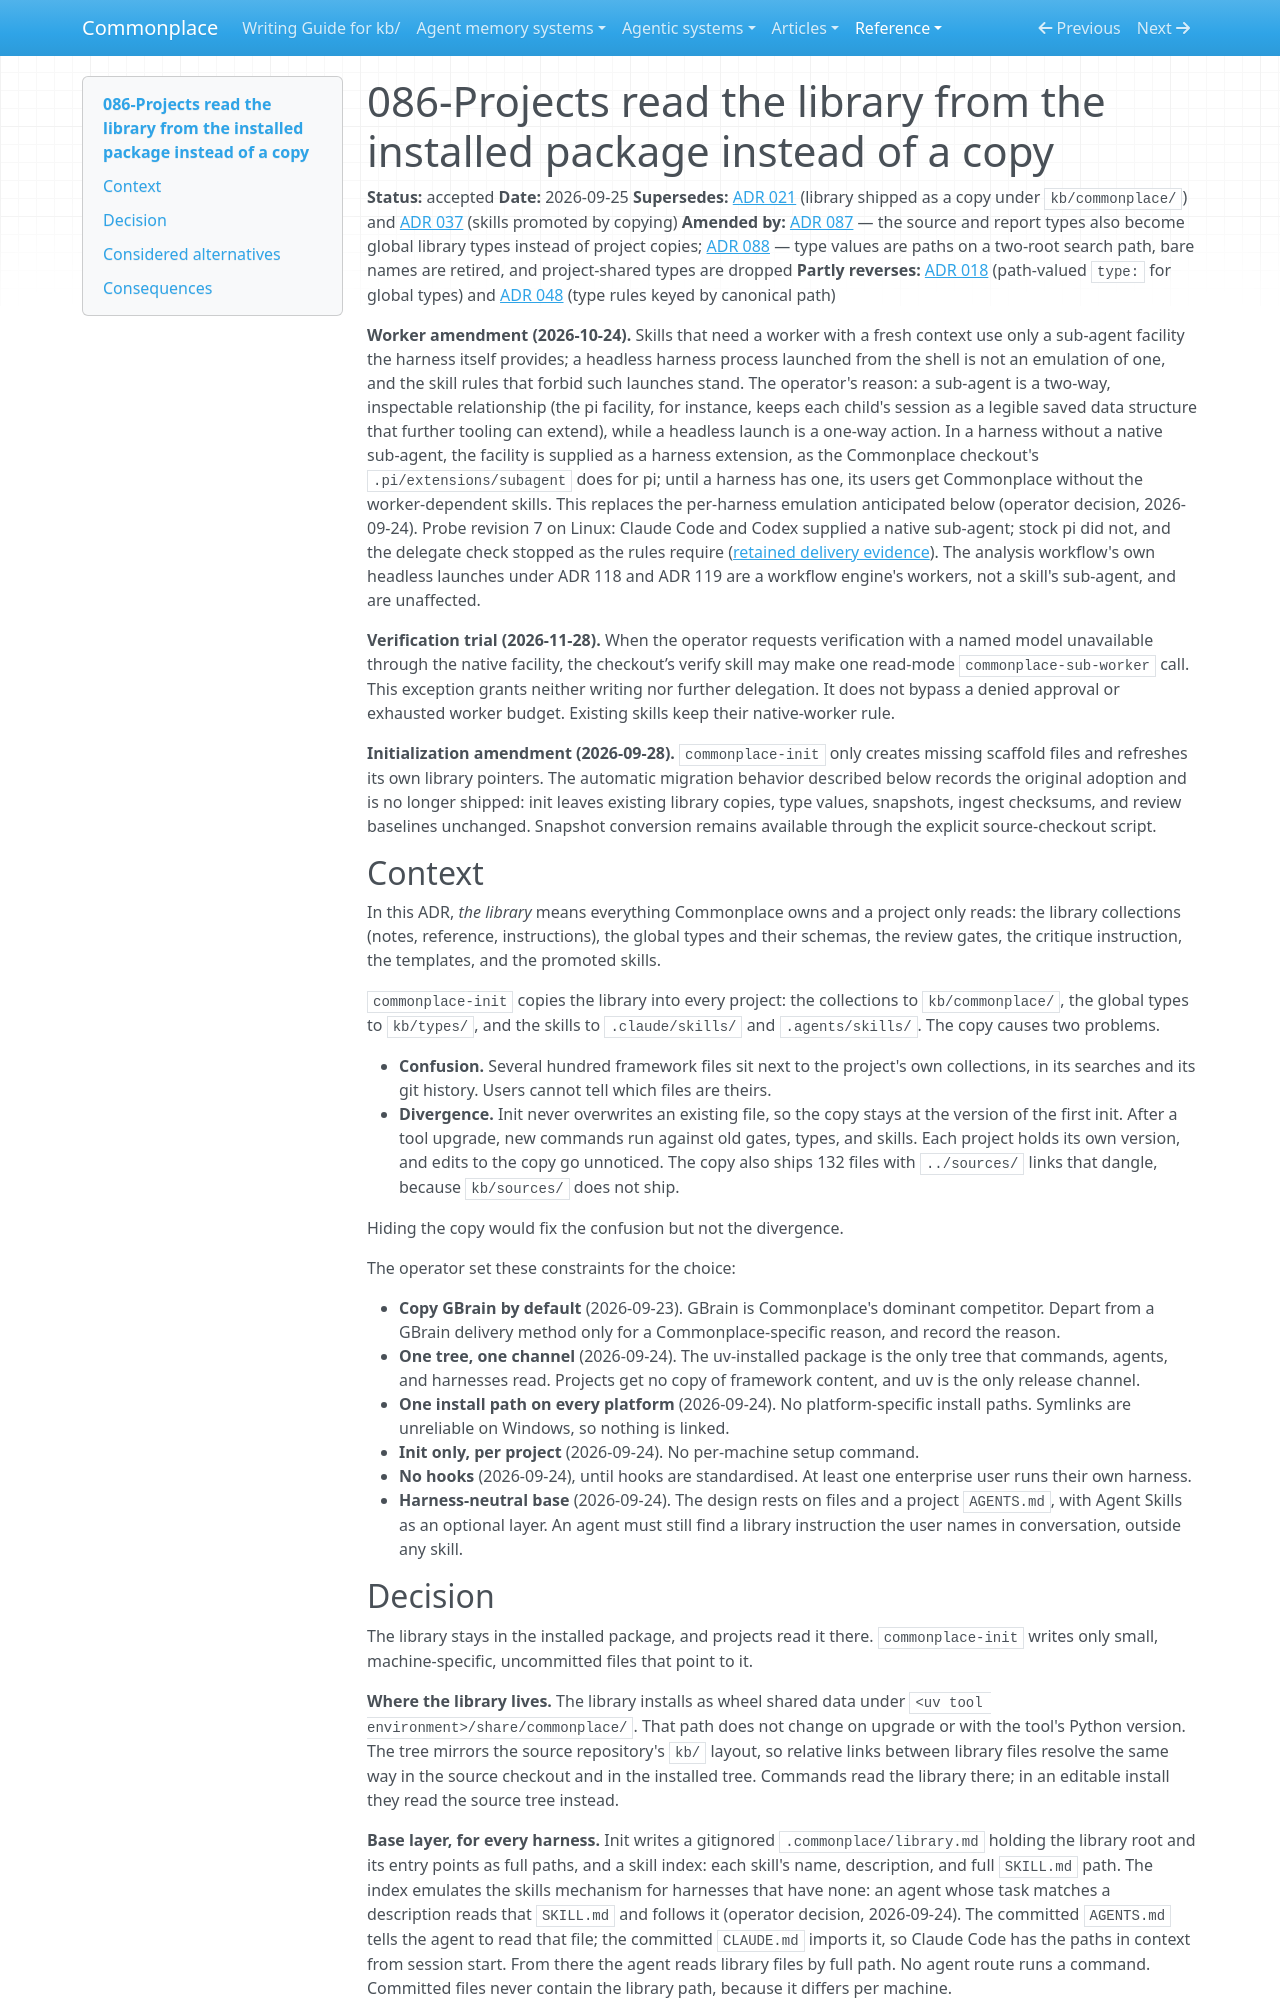

repository: zby/commonplace · page: reference/adr/086-projects-read-the-library-from-the-installed-package/index.html · generator: mkdocs

---
description: "Installed projects read the Commonplace library, global types, gates, and skills in place from the uv tool's shared data, through init-written skill stubs and a gitignored routing file, instead of a copy under kb/commonplace/"
type: reference/types/adr.md
tags: []
status: accepted
---

# 086-Projects read the library from the installed package instead of a copy

**Status:** accepted
**Date:** 2026-09-25
**Supersedes:** [ADR 021](./021-ship-library-content-under-kb-commonplace.md) (library shipped as a copy under `kb/commonplace/`) and [ADR 037](./037-promote-skills-into-runtime-surfaces-by-copying.md) (skills promoted by copying)
**Amended by:** [ADR 087](./087-source-and-report-types-are-global-library-types.md) — the source and report types also become global library types instead of project copies; [ADR 088](./088-type-values-are-paths-on-a-two-root-search-path.md) — type values are paths on a two-root search path, bare names are retired, and project-shared types are dropped
**Partly reverses:** [ADR 018](./018-types-are-path-references-to-instruction-docs.md) (path-valued `type:` for global types) and [ADR 048](./048-imperative-type-rules-dispatch-by-canonical-path.md) (type rules keyed by canonical path)

**Worker amendment (2026-10-24).** Skills that need a worker with a fresh context use only a sub-agent facility the harness itself provides; a headless harness process launched from the shell is not an emulation of one, and the skill rules that forbid such launches stand. The operator's reason: a sub-agent is a two-way, inspectable relationship (the pi facility, for instance, keeps each child's session as a legible saved data structure that further tooling can extend), while a headless launch is a one-way action. In a harness without a native sub-agent, the facility is supplied as a harness extension, as the Commonplace checkout's `.pi/extensions/subagent` does for pi; until a harness has one, its users get Commonplace without the worker-dependent skills. This replaces the per-harness emulation anticipated below (operator decision, 2026-09-24). Probe revision 7 on Linux: Claude Code and Codex supplied a native sub-agent; stock pi did not, and the delegate check stopped as the rules require ([retained delivery evidence](../../reports/retained/framework-delivery-acceptance-2026-11-03.md)). The analysis workflow's own headless launches under ADR 118 and ADR 119 are a workflow engine's workers, not a skill's sub-agent, and are unaffected.

**Verification trial (2026-11-28).** When the operator requests verification with a named model unavailable through the native facility, the checkout’s verify skill may make one read-mode `commonplace-sub-worker` call. This exception grants neither writing nor further delegation. It does not bypass a denied approval or exhausted worker budget. Existing skills keep their native-worker rule.

**Initialization amendment (2026-09-28).** `commonplace-init` only creates missing scaffold files and refreshes its own library pointers. The automatic migration behavior described below records the original adoption and is no longer shipped: init leaves existing library copies, type values, snapshots, ingest checksums, and review baselines unchanged. Snapshot conversion remains available through the explicit source-checkout script.

## Context

In this ADR, *the library* means everything Commonplace owns and a project only reads: the library collections (notes, reference, instructions), the global types and their schemas, the review gates, the critique instruction, the templates, and the promoted skills.

`commonplace-init` copies the library into every project: the collections to `kb/commonplace/`, the global types to `kb/types/`, and the skills to `.claude/skills/` and `.agents/skills/`. The copy causes two problems.

- **Confusion.** Several hundred framework files sit next to the project's own collections, in its searches and its git history. Users cannot tell which files are theirs.
- **Divergence.** Init never overwrites an existing file, so the copy stays at the version of the first init. After a tool upgrade, new commands run against old gates, types, and skills. Each project holds its own version, and edits to the copy go unnoticed. The copy also ships 132 files with `../sources/` links that dangle, because `kb/sources/` does not ship.

Hiding the copy would fix the confusion but not the divergence.

The operator set these constraints for the choice:

- **Copy GBrain by default** (2026-09-23). GBrain is Commonplace's dominant competitor. Depart from a GBrain delivery method only for a Commonplace-specific reason, and record the reason.
- **One tree, one channel** (2026-09-24). The uv-installed package is the only tree that commands, agents, and harnesses read. Projects get no copy of framework content, and uv is the only release channel.
- **One install path on every platform** (2026-09-24). No platform-specific install paths. Symlinks are unreliable on Windows, so nothing is linked.
- **Init only, per project** (2026-09-24). No per-machine setup command.
- **No hooks** (2026-09-24), until hooks are standardised. At least one enterprise user runs their own harness.
- **Harness-neutral base** (2026-09-24). The design rests on files and a project `AGENTS.md`, with Agent Skills as an optional layer. An agent must still find a library instruction the user names in conversation, outside any skill.
